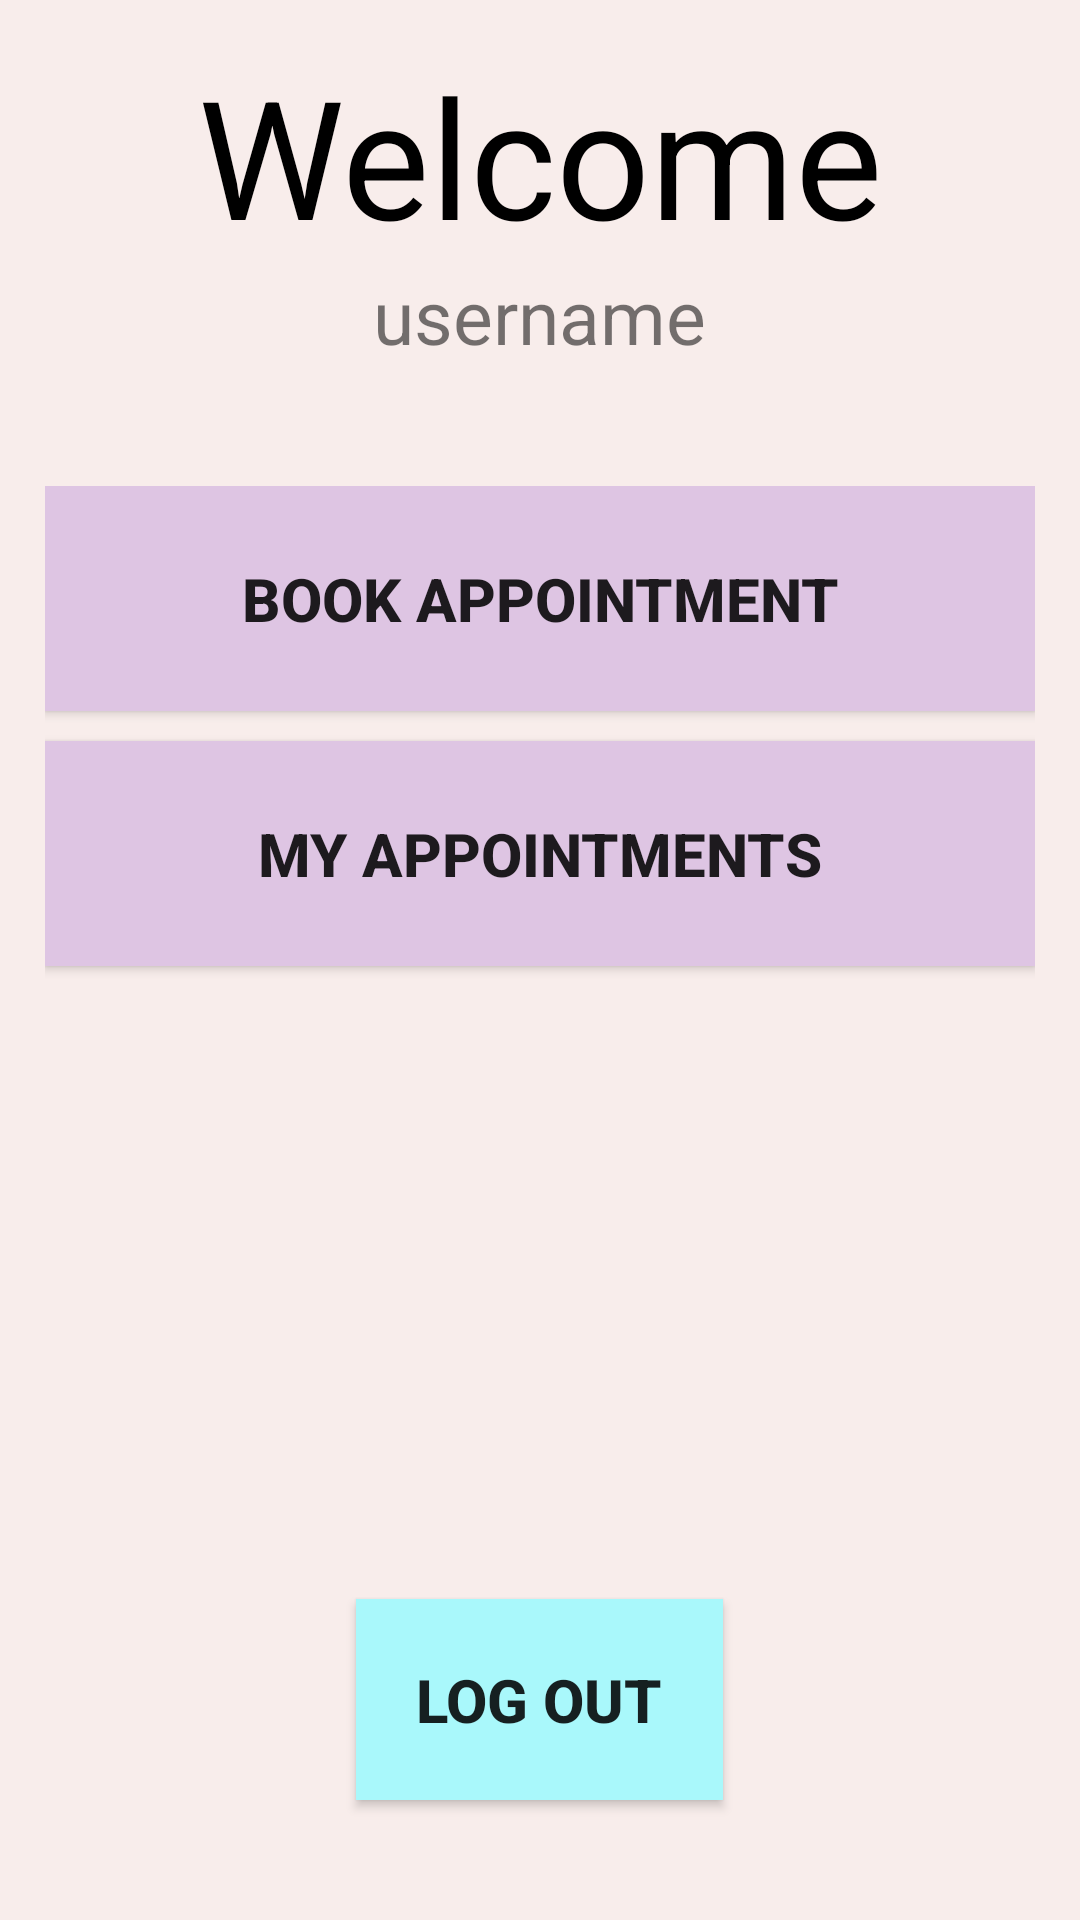

The Android layout XML behind this screen, and the referenced resources:
<!-- AndroidManifest.xml: application theme Theme.EHospitalAppointmentManagementApp -->
<!-- res/layout/fragment_home.xml -->
<?xml version="1.0" encoding="utf-8"?>
<FrameLayout xmlns:android="http://schemas.android.com/apk/res/android"
    xmlns:tools="http://schemas.android.com/tools"
    android:layout_width="match_parent"
    android:layout_height="match_parent"
    android:background="#F8EDEB"

    tools:context=".Home">

    


    <LinearLayout
        android:layout_width="match_parent"
        android:layout_height="match_parent"
        android:padding="15dp"
        android:orientation="vertical">

        <TextView
            android:id="@+id/textView6"
            android:layout_width="match_parent"
            android:layout_height="wrap_content"
            android:textColor="@color/black"
            android:gravity="center"
            android:text="Welcome"
            android:textSize="55dp" />

        <TextView
            android:id="@+id/textView8"
            android:layout_width="wrap_content"
            android:layout_gravity="center"
            android:textSize="25dp"
            android:layout_height="wrap_content"
            android:text="username" />

        <LinearLayout
            android:layout_width="match_parent"
            android:layout_height="wrap_content"
            android:paddingTop="40dp"
            android:layout_gravity="center"
            android:layout_marginBottom="40dp"
            android:orientation="vertical">

            <Button
                android:id="@+id/bookappointmentbutton"
                android:layout_width="match_parent"
                android:layout_marginBottom="10dp"
                android:textSize="20dp"
                android:background="#DEC5E3"
                android:textStyle="bold"
                android:layout_height="75dp"
                android:text="Book Appointment" />

            <Button
                android:id="@+id/myappointmentbutton"
                android:textSize="20dp"
                android:background="#DEC5E3"
                android:layout_width="match_parent"
                android:layout_marginBottom="10dp"
                android:textStyle="bold"
                android:layout_height="75dp"
                android:text="My Appointments" />

        </LinearLayout>

        <LinearLayout
            android:layout_width="match_parent"
            android:gravity="center|bottom"
            android:layout_height="fill_parent"
            android:orientation="vertical">

            <Button
                android:id="@+id/homelogout"
                android:layout_width="wrap_content"
                android:layout_height="wrap_content"
                android:textStyle="bold"
                android:textSize="20dp"
                android:background="#A9F8FB"
                android:padding="20dp"
                android:layout_marginBottom="25dp"
                android:text="Log out" />
        </LinearLayout>

    </LinearLayout>

</FrameLayout>
<!-- resources referenced by this layout -->
<resources>
  <style name="Theme.EHospitalAppointmentManagementApp" parent="Theme.AppCompat.Light.DarkActionBar">
          
          <item name="colorPrimary">@color/purple_500</item>
          <item name="colorPrimaryDark">@color/purple_700</item>
          <item name="colorAccent">@color/teal_200</item>
          
      </style>
  <!-- not gathered from this repository: default colours our renderer supplied (Android Studio template values) -->
  <color name="purple_500">#FF6200EE</color>
  <color name="purple_700">#FF3700B3</color>
  <color name="teal_200">#FF03DAC5</color>
  <color name="black">#FF000000</color>
</resources>
